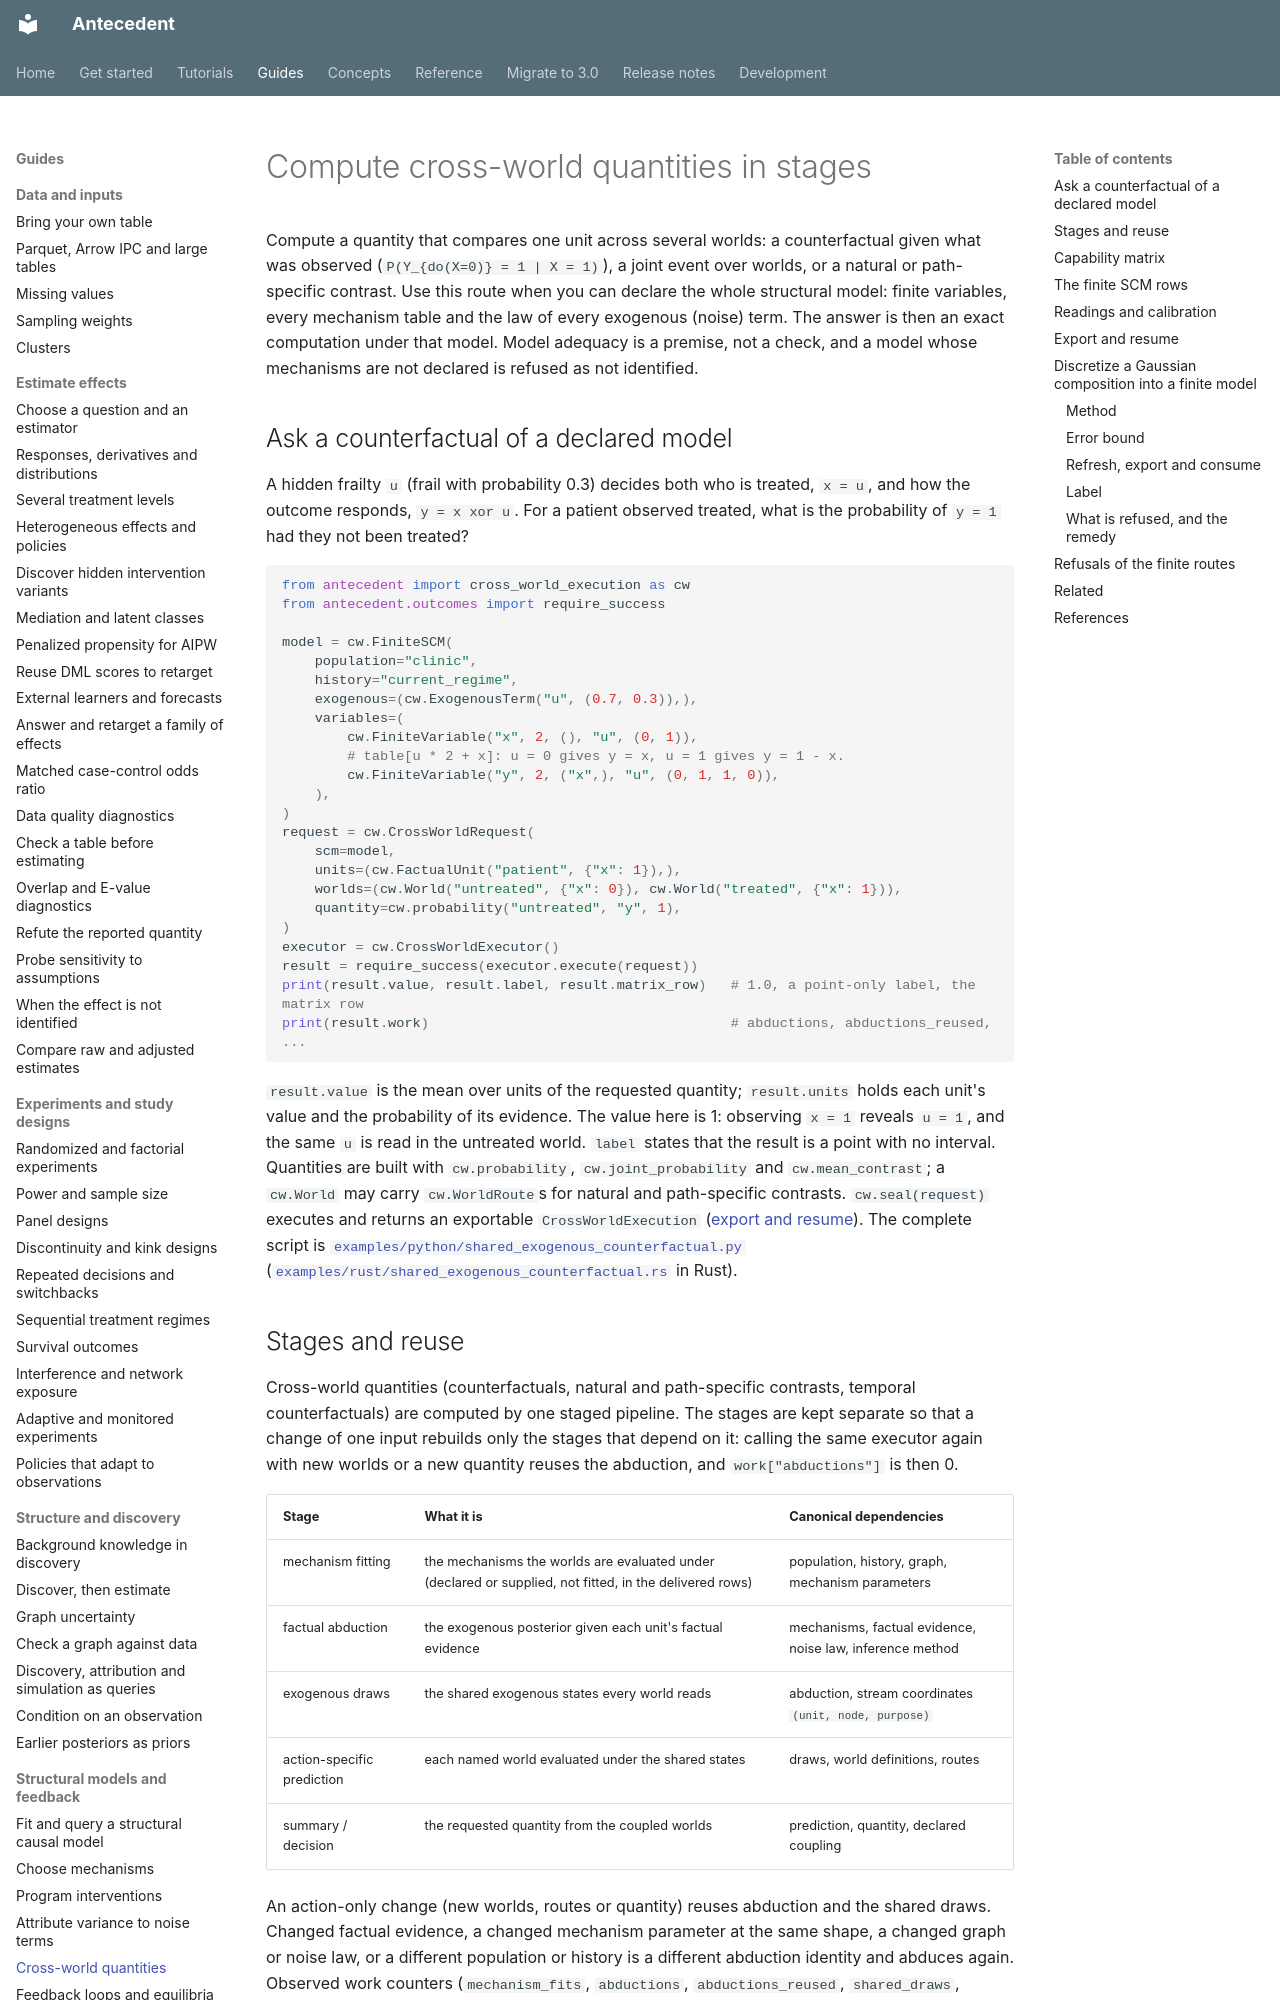

repository: iridae-dev/antecedent · page: cross-world-execution/index.html · generator: mkdocs

# Compute cross-world quantities in stages

Compute a quantity that compares one unit across several worlds: a counterfactual given what
was observed (`P(Y_{do(X=0)} = 1 | X = 1)`), a joint event over worlds, or a natural or
path-specific contrast. Use this route when you can declare the whole structural model: finite
variables, every mechanism table and the law of every exogenous (noise) term. The answer is then
an exact computation under that model. Model adequacy is a premise, not a check, and a model
whose mechanisms are not declared is refused as not identified.

## Ask a counterfactual of a declared model

A hidden frailty `u` (frail with probability 0.3) decides both who is treated, `x = u`, and how
the outcome responds, `y = x xor u`. For a patient observed treated, what is the probability of
`y = 1` had they not been treated?

```python
from antecedent import cross_world_execution as cw
from antecedent.outcomes import require_success

model = cw.FiniteSCM(
    population="clinic",
    history="current_regime",
    exogenous=(cw.ExogenousTerm("u", (0.7, 0.3)),),
    variables=(
        cw.FiniteVariable("x", 2, (), "u", (0, 1)),
        # table[u * 2 + x]: u = 0 gives y = x, u = 1 gives y = 1 - x.
        cw.FiniteVariable("y", 2, ("x",), "u", (0, 1, 1, 0)),
    ),
)
request = cw.CrossWorldRequest(
    scm=model,
    units=(cw.FactualUnit("patient", {"x": 1}),),
    worlds=(cw.World("untreated", {"x": 0}), cw.World("treated", {"x": 1})),
    quantity=cw.probability("untreated", "y", 1),
)
executor = cw.CrossWorldExecutor()
result = require_success(executor.execute(request))
print(result.value, result.label, result.matrix_row)   # 1.0, a point-only label, the matrix row
print(result.work)                                     # abductions, abductions_reused, ...
```

`result.value` is the mean over units of the requested quantity; `result.units` holds each
unit's value and the probability of its evidence. The value here is 1: observing `x = 1` reveals
`u = 1`, and the same `u` is read in the untreated world. `label` states that the result is a
point with no interval. Quantities are built with `cw.probability`, `cw.joint_probability` and
`cw.mean_contrast`; a `cw.World` may carry `cw.WorldRoute`s for natural and path-specific
contrasts. `cw.seal(request)` executes and returns an exportable `CrossWorldExecution`
([export and resume](#export-and-resume)). The complete script is
[`examples/python/shared_exogenous_counterfactual.py`](https://github.com/iridae-dev/antecedent/blob/v3.0.0/examples/python/shared_exogenous_counterfactual.py)
([`examples/rust/shared_exogenous_counterfactual.rs`](https://github.com/iridae-dev/antecedent/blob/v3.0.0/examples/rust/shared_exogenous_counterfactual.rs) in Rust).
